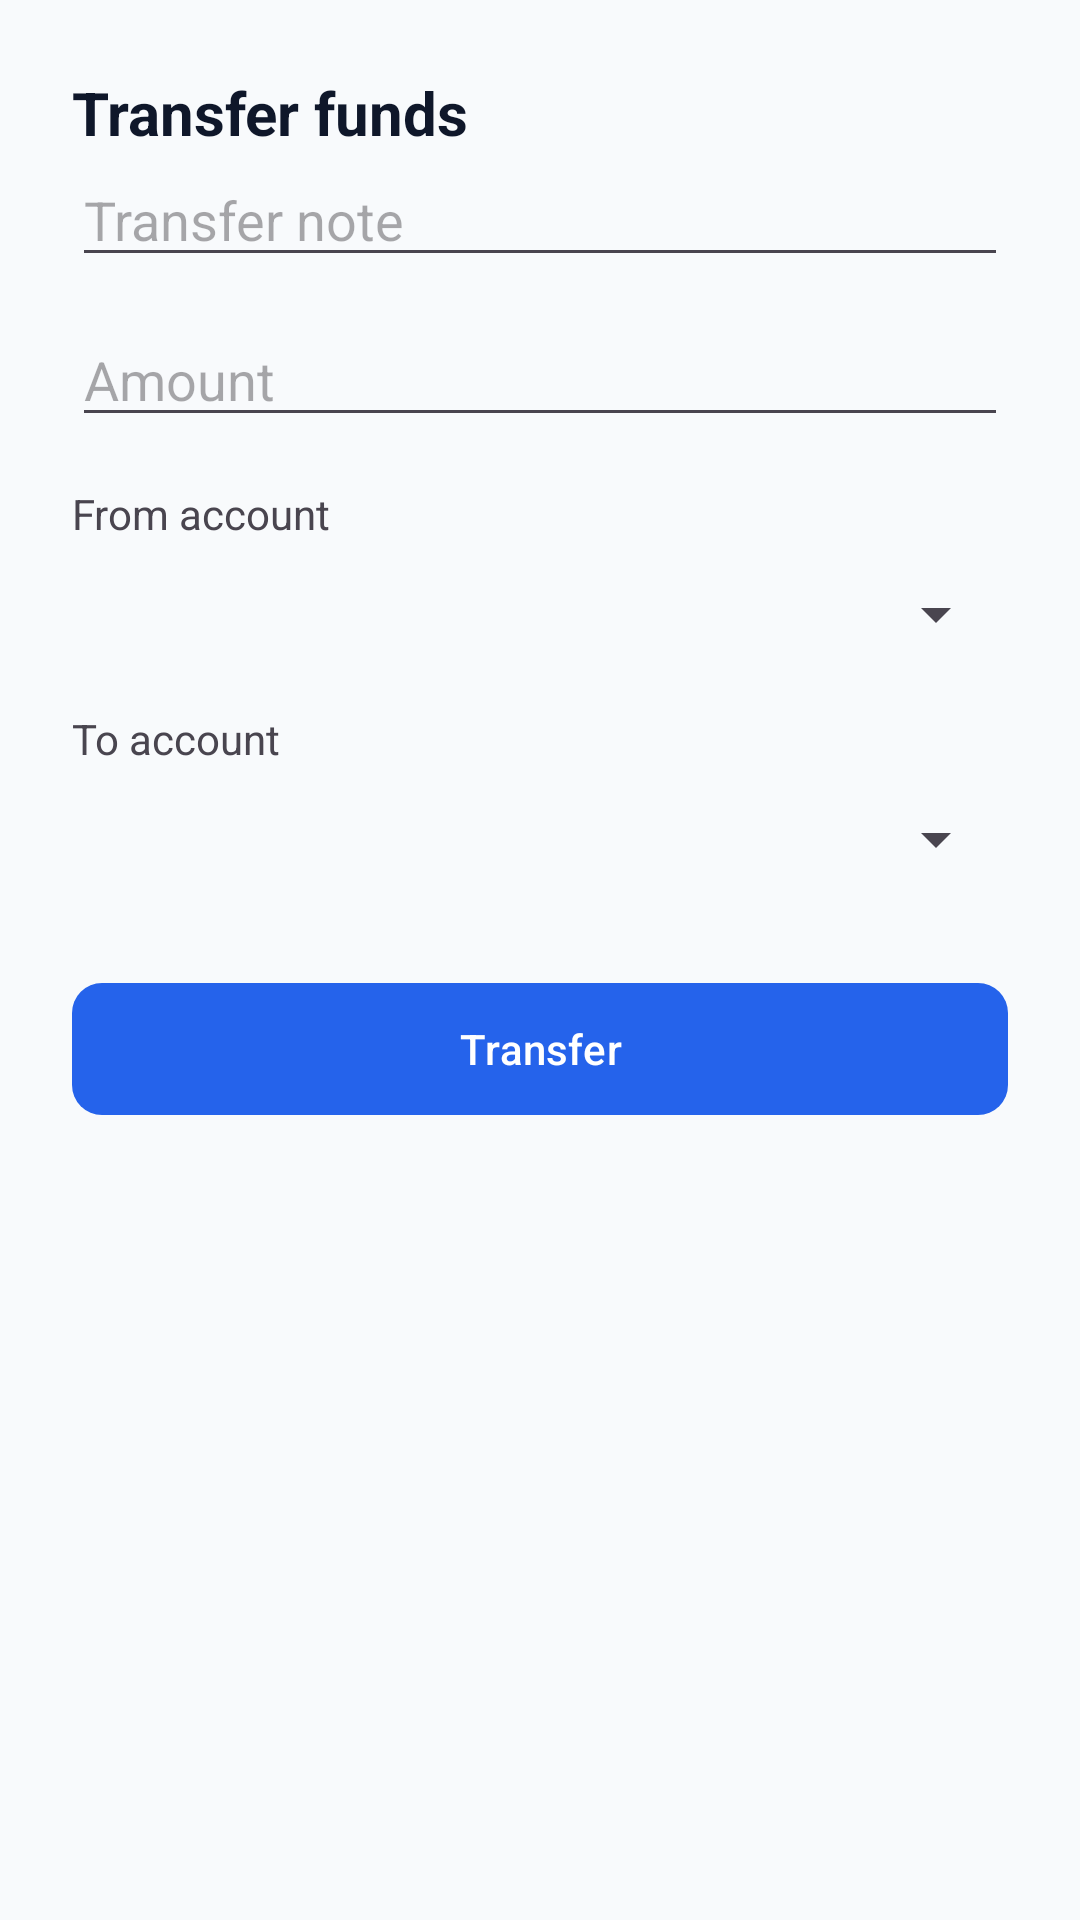

This screen was rendered from an Android layout file. Write that file and the resources it references.
<!-- AndroidManifest.xml: application theme Theme.FinanceManager -->
<!-- res/layout/dialog_transfer.xml -->
<?xml version="1.0" encoding="utf-8"?>
<LinearLayout xmlns:android="http://schemas.android.com/apk/res/android"
    xmlns:app="http://schemas.android.com/apk/res-auto"
    android:layout_width="match_parent"
    android:layout_height="wrap_content"
    android:orientation="vertical"
    android:padding="24dp">

    <TextView
        android:layout_width="wrap_content"
        android:layout_height="wrap_content"
        android:text="Transfer funds"
        android:textColor="@color/text_primary"
        android:textSize="20sp"
        android:textStyle="bold" />

    <EditText
        android:id="@+id/et_transfer_title"
        android:layout_width="match_parent"
        android:layout_height="wrap_content"
        android:hint="Transfer note"
        android:inputType="textCapSentences" />

    <EditText
        android:id="@+id/et_transfer_amount"
        android:layout_width="match_parent"
        android:layout_height="wrap_content"
        android:layout_marginTop="12dp"
        android:hint="Amount"
        android:inputType="numberDecimal" />

    <TextView
        android:layout_width="wrap_content"
        android:layout_height="wrap_content"
        android:layout_marginTop="16dp"
        android:text="From account" />

    <Spinner
        android:id="@+id/sp_transfer_source"
        android:layout_width="match_parent"
        android:layout_height="48dp" />

    <TextView
        android:layout_width="wrap_content"
        android:layout_height="wrap_content"
        android:layout_marginTop="8dp"
        android:text="To account" />

    <Spinner
        android:id="@+id/sp_transfer_destination"
        android:layout_width="match_parent"
        android:layout_height="48dp" />

    <com.google.android.material.button.MaterialButton
        android:id="@+id/btn_transfer"
        android:layout_width="match_parent"
        android:layout_height="52dp"
        android:layout_marginTop="20dp"
        android:text="Transfer"
        app:cornerRadius="10dp" />
</LinearLayout>
<!-- resources referenced by this layout -->
<resources>
  <color name="text_primary">#0F172A</color>
  <style name="Theme.FinanceManager" parent="Theme.Material3.DayNight.NoActionBar">
          
          <item name="colorPrimary">@color/primary</item>
          <item name="colorOnPrimary">@color/on_primary</item>
          <item name="colorPrimaryContainer">@color/primary_container</item>
          <item name="colorSecondary">@color/secondary</item>
          <item name="android:colorBackground">@color/background</item>
          <item name="colorSurface">@color/surface</item>
          <item name="colorSurfaceVariant">@color/surface_variant</item>
  
          
          <item name="android:statusBarColor">@color/background</item>
          <item name="android:windowLightStatusBar">true</item>
          <item name="android:navigationBarColor">@color/surface</item>
  
          
          <item name="materialCardViewStyle">@style/Widget.FinanceManager.CardView</item>
          <item name="textInputStyle">@style/Widget.Material3.TextInputLayout.OutlinedBox</item>
          <item name="popupMenuStyle">@style/Theme.FinanceManager.PopupMenu</item>
      </style>
  <color name="primary">#2563EB</color>
  <color name="on_primary">#FFFFFF</color>
  <color name="primary_container">#EFF6FF</color>
  <color name="secondary">#0EA5E9</color>
  <color name="background">#F8FAFC</color>
  <color name="surface">#FFFFFF</color>
  <color name="surface_variant">#F1F5F9</color>
  <style name="Widget.FinanceManager.CardView" parent="Widget.Material3.CardView.Elevated">
          <item name="cardCornerRadius">16dp</item>
          <item name="cardElevation">2dp</item>
          <item name="cardBackgroundColor">@color/surface</item>
          <item name="strokeWidth">1dp</item>
          <item name="strokeColor">@color/card_stroke</item>
      </style>
  <style name="Theme.FinanceManager.PopupMenu" parent="Widget.AppCompat.PopupMenu">
          <item name="android:textColor">@color/text_primary</item>
          <item name="android:textColorPrimary">@color/text_primary</item>
          <item name="android:textColorSecondary">@color/text_secondary</item>
          <item name="android:colorBackground">@color/surface</item>
          <item name="android:itemBackground">@color/surface</item>
      </style>
  <color name="card_stroke">#CBD5E1</color>
  <color name="text_secondary">#334155</color>
</resources>
